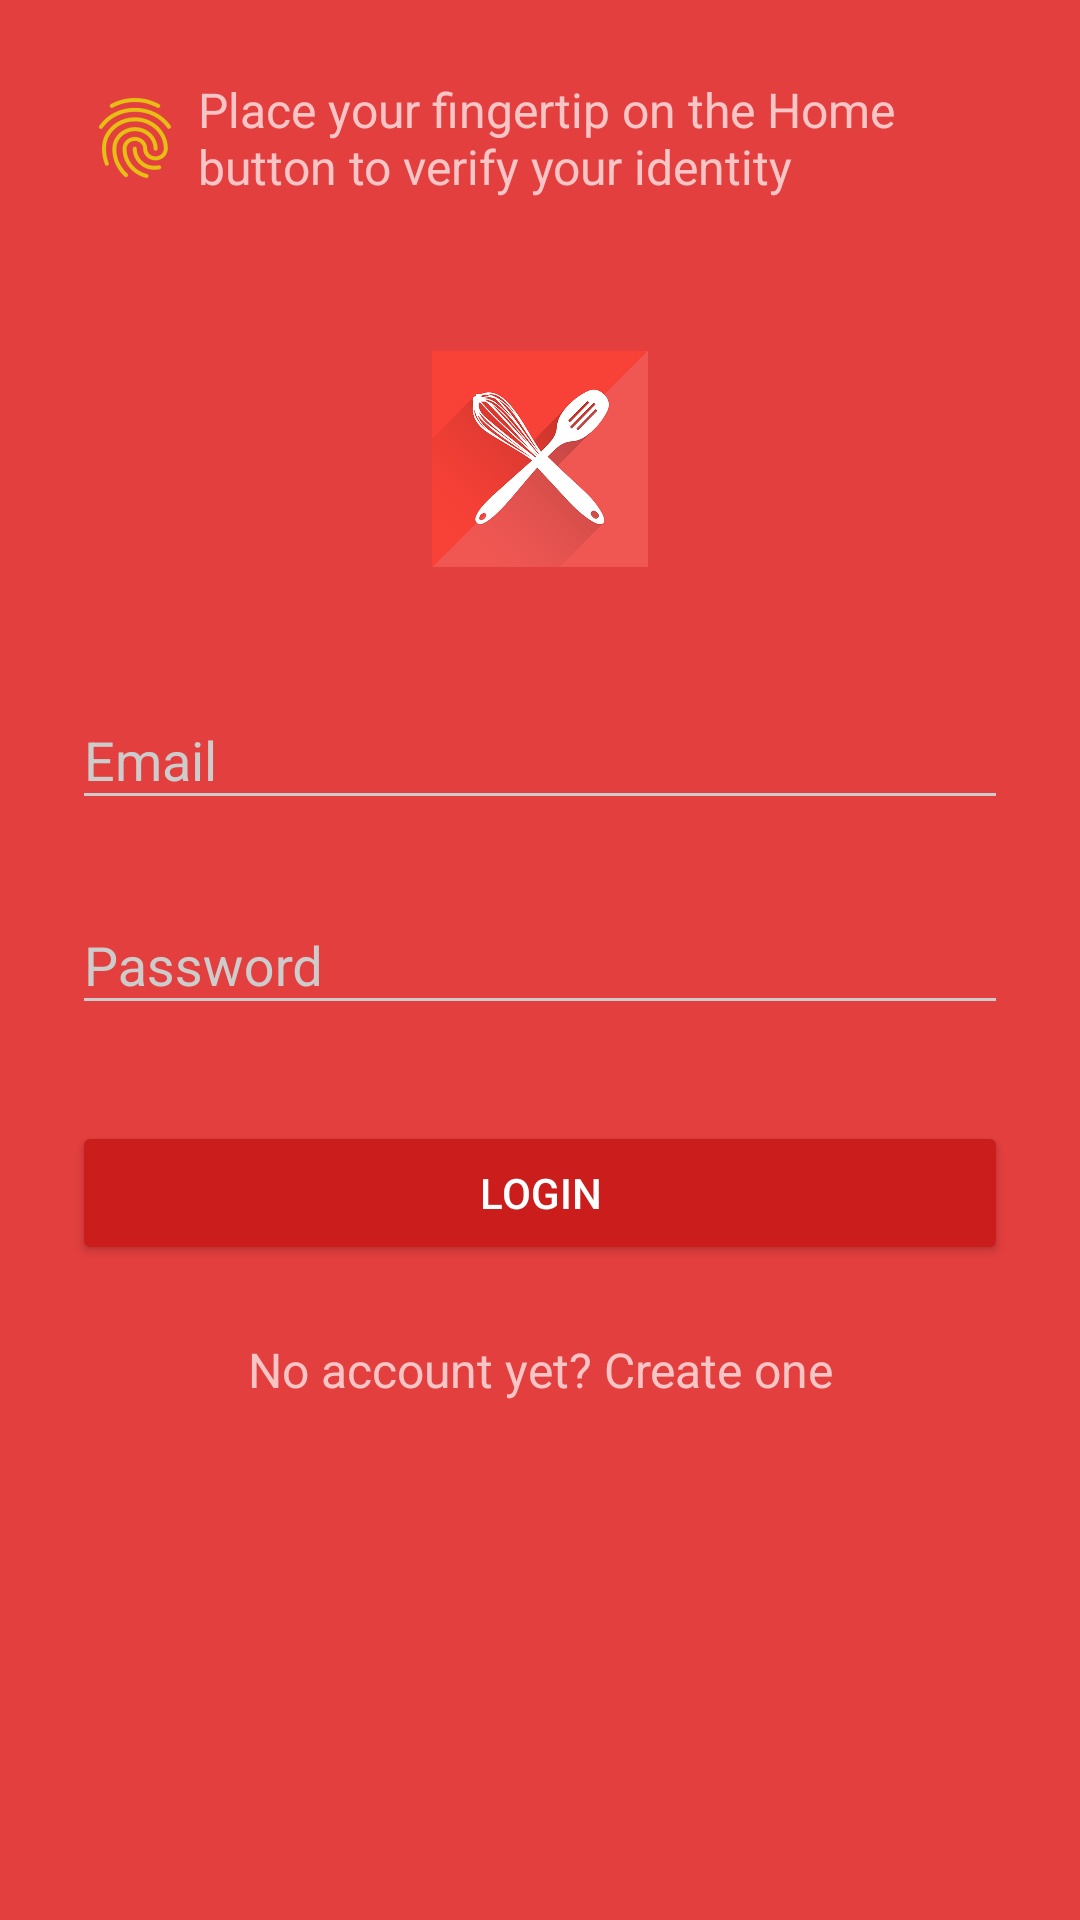

Reconstruct the res/layout file that produces this screen, plus the resources it refers to.
<!-- AndroidManifest.xml: activity theme AppTheme.Dark -->
<!-- res/layout/activity_login.xml -->
<?xml version="1.0" encoding="utf-8"?>
<ScrollView xmlns:android="http://schemas.android.com/apk/res/android"
            android:layout_width="fill_parent"
            android:layout_height="fill_parent"
            xmlns:app="http://schemas.android.com/apk/res-auto"
            android:fitsSystemWindows="true">

    <LinearLayout
        android:orientation="vertical"
        android:layout_width="match_parent"
        android:layout_height="wrap_content"
        android:paddingTop="25dp"
        android:paddingLeft="24dp"
        android:paddingRight="24dp">
    <LinearLayout
        android:id="@+id/llFingerPrint"
        android:orientation="horizontal"
        android:layout_width="match_parent"
        android:layout_height="wrap_content"
        android:paddingBottom="50dp"
        android:gravity="center_vertical">
        <ImageView
            android:layout_margin="5dp"
            android:id="@+id/ivFingerPrint"
            android:layout_width="wrap_content"
            android:layout_height="wrap_content"
            android:clickable="true"
            android:src="@drawable/ic_action_fingerprint"/>

        <TextView android:id="@+id/txtFingerPrintMsg"
                  android:layout_width="fill_parent"
                  android:layout_height="wrap_content"
                  android:text="@string/instructions"
                  android:textSize="16dip"/>
        </LinearLayout>

        <ImageView android:src="@drawable/recipes_logo_main"
                   android:layout_width="wrap_content"
                   android:layout_height="72dp"
                   android:layout_marginBottom="24dp"
                   android:layout_gravity="center_horizontal" />

        
        <android.support.design.widget.TextInputLayout
            android:layout_width="match_parent"
            android:layout_height="wrap_content"
            android:layout_marginTop="8dp"
            android:layout_marginBottom="8dp">
            <EditText android:id="@+id/input_email"
                      android:layout_width="match_parent"
                      android:layout_height="wrap_content"
                      android:inputType="textEmailAddress"
                      android:hint="Email" />
        </android.support.design.widget.TextInputLayout>

        
        <android.support.design.widget.TextInputLayout
            android:layout_width="match_parent"
            android:layout_height="wrap_content"
            android:layout_marginTop="8dp"
            android:layout_marginBottom="8dp">
            <EditText android:id="@+id/input_password"
                      android:layout_width="match_parent"
                      android:layout_height="wrap_content"
                      android:inputType="textPassword"
                      android:hint="Password"/>
        </android.support.design.widget.TextInputLayout>

        <android.support.v7.widget.AppCompatButton
            android:id="@+id/btn_login"
            android:layout_width="fill_parent"
            android:layout_height="wrap_content"
            android:layout_marginTop="24dp"
            android:layout_marginBottom="24dp"
            android:padding="12dp"
            android:text="Login"/>

        <TextView android:id="@+id/link_signup"
                  android:layout_width="fill_parent"
                  android:layout_height="wrap_content"
                  android:layout_marginBottom="24dp"
                  android:text="No account yet? Create one"
                  android:gravity="center"
                  android:textSize="16dip"/>

    </LinearLayout>
</ScrollView>
<!-- resources referenced by this layout -->
<resources>
  <!-- drawable ic_action_fingerprint: png bitmap (drawable-hdpi, 1945 bytes) -->
  <!-- drawable recipes_logo_main: png bitmap (drawable, 79401 bytes) -->
  <string name="instructions">
  Place your fingertip on the Home button to verify your identity
  </string>
  <style name="AppTheme.Dark" parent="Theme.AppCompat.NoActionBar">
          <item name="colorPrimary">@color/primary</item>
          <item name="colorPrimaryDark">@color/primary_dark</item>
          <item name="colorAccent">@color/accent</item>
  
          <item name="android:windowBackground">@color/primary</item>
  
          <item name="colorControlNormal">@color/iron</item>
          <item name="colorControlActivated">@color/white</item>
          <item name="colorControlHighlight">@color/white</item>
          <item name="android:textColorHint">@color/iron</item>
  
          <item name="colorButtonNormal">@color/primary_darker</item>
          <item name="android:colorButtonNormal">@color/primary_darker</item>
      </style>
  <color name="primary">#e43f3f</color>
  <color name="primary_dark">#E12929</color>
  <color name="accent">#FFFFFF</color>
  <color name="iron">#CCCCCC</color>
  <color name="white">#FFFFFF</color>
  <color name="primary_darker">#CC1D1D</color>
</resources>
